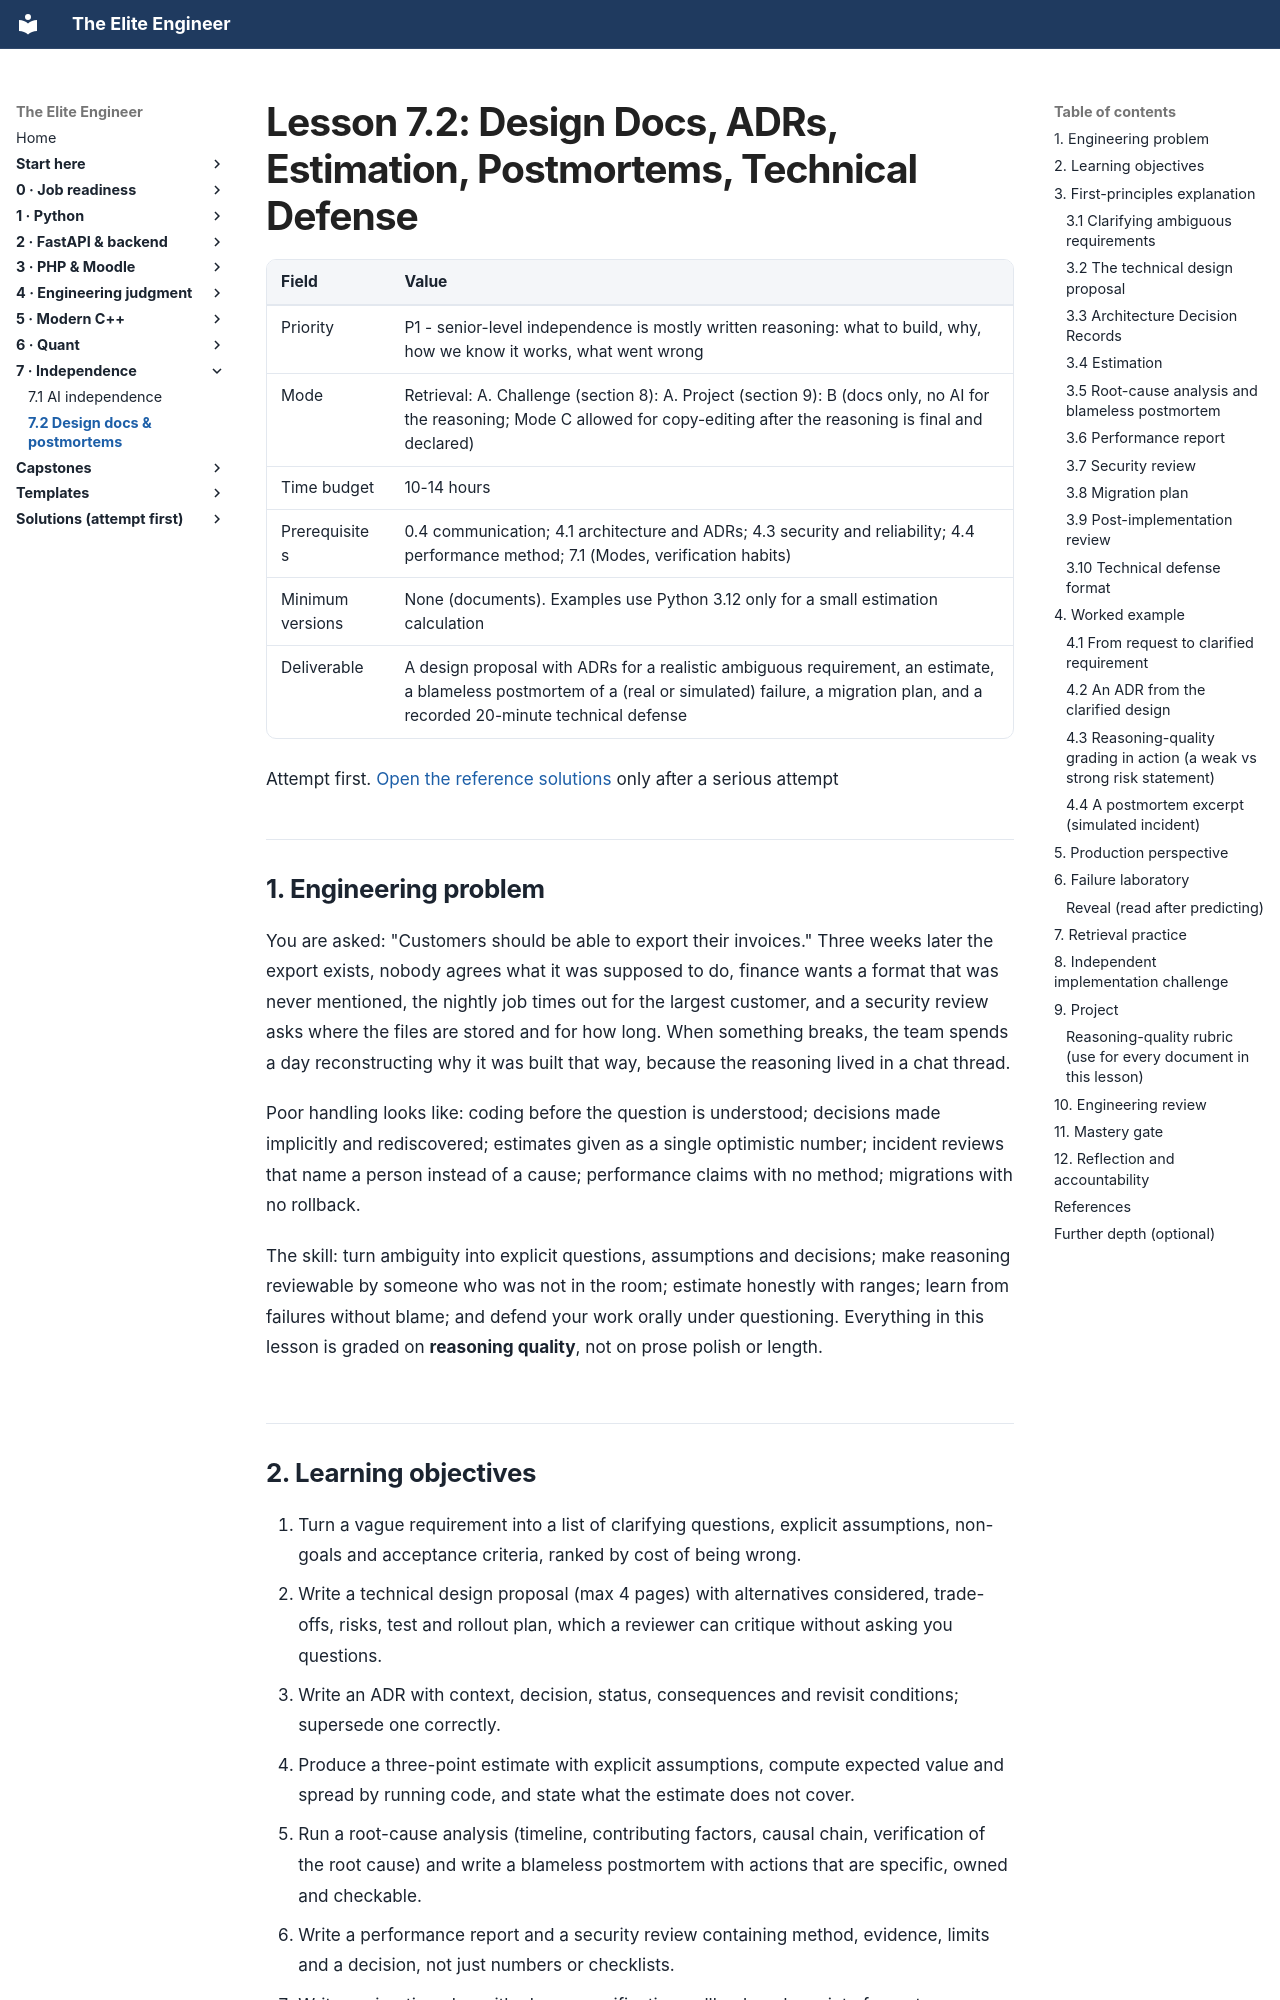

repository: Frank5ive/elite-engineer · page: 08-vol7-independence/7.2-design-docs-adrs-postmortems/index.html · generator: mkdocs

# Lesson 7.2: Design Docs, ADRs, Estimation, Postmortems, Technical Defense

| Field | Value |
|---|---|
| Priority | P1 - senior-level independence is mostly written reasoning: what to build, why, how we know it works, what went wrong |
| Mode | Retrieval: A. Challenge (section 8): A. Project (section 9): B (docs only, no AI for the reasoning; Mode C allowed for copy-editing after the reasoning is final and declared) |
| Time budget | 10-14 hours |
| Prerequisites | 0.4 communication; 4.1 architecture and ADRs; 4.3 security and reliability; 4.4 performance method; 7.1 (Modes, verification habits) |
| Minimum versions | None (documents). Examples use Python 3.12 only for a small estimation calculation |
| Deliverable | A design proposal with ADRs for a realistic ambiguous requirement, an estimate, a blameless postmortem of a (real or simulated) failure, a migration plan, and a recorded 20-minute technical defense |

Attempt first. [Open the reference solutions](../solutions/7.2-design-docs-adrs-postmortems-solutions.md) only after a serious attempt

---

## 1. Engineering problem

You are asked: "Customers should be able to export their invoices." Three weeks later the export exists, nobody agrees what it was supposed to do, finance wants a format that was never mentioned, the nightly job times out for the largest customer, and a security review asks where the files are stored and for how long. When something breaks, the team spends a day reconstructing why it was built that way, because the reasoning lived in a chat thread.

Poor handling looks like: coding before the question is understood; decisions made implicitly and rediscovered; estimates given as a single optimistic number; incident reviews that name a person instead of a cause; performance claims with no method; migrations with no rollback.

The skill: turn ambiguity into explicit questions, assumptions and decisions; make reasoning reviewable by someone who was not in the room; estimate honestly with ranges; learn from failures without blame; and defend your work orally under questioning. Everything in this lesson is graded on **reasoning quality**, not on prose polish or length.
